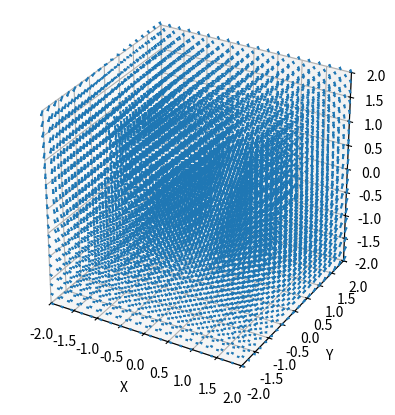

Recreate this plot in Python.

import numpy as np
import matplotlib.pyplot as plt
from mpl_toolkits.mplot3d import Axes3D

# Constants
mu0 = 4 * np.pi * 10**-7  # Vacuum permeability

# Function to calculate magnetic field at a point due to a current-carrying wire
def magnetic_field_wire(I, r0, dl, r):
    r_vector = r - r0
    dl_cross_r = np.cross(dl, r_vector)
    magnitude = (mu0 * I) / (4 * np.pi * np.linalg.norm(r_vector)**3)
    return magnitude * dl_cross_r

# Define the wires
I1 = 1  # Current in wire 1
I2 = 1  # Current in wire 2
start_point1 = np.array([-1, 0, 0])  # Starting point of wire 1
end_point1 = np.array([1, 0, 0])  # Ending point of wire 1
start_point2 = np.array([-1, 0, 1])  # Starting point of wire 2
end_point2 = np.array([1, 0, 1])  # Ending point of wire 2
wire_length1 = np.linalg.norm(end_point1 - start_point1)
wire_length2 = np.linalg.norm(end_point2 - start_point2)

# Define the grid of points to calculate the magnetic field
x = np.linspace(-2, 2, 20)
y = np.linspace(-2, 2, 20)
z = np.linspace(-2, 2, 20)
X, Y, Z = np.meshgrid(x, y, z)

# Calculate the magnetic field at each point in the grid
Bx = np.zeros_like(X)
By = np.zeros_like(Y)
Bz = np.zeros_like(Z)
for i in range(len(x)):
    for j in range(len(y)):
        for k in range(len(z)):
            r = np.array([X[i, j, k], Y[i, j, k], Z[i, j, k]])
            
            # Magnetic field due to wire 1
            dl1 = (end_point1 - start_point1) / wire_length1
            B1 = magnetic_field_wire(I1, start_point1, dl1, r)
            
            # Magnetic field due to wire 2
            dl2 = (end_point2 - start_point2) / wire_length2
            B2 = magnetic_field_wire(I2, start_point2, dl2, r)
            
            # Total magnetic field at the point
            B = B1 + B2
            
            Bx[i, j, k] = B[0]
            By[i, j, k] = B[1]
            Bz[i, j, k] = B[2]

# Create the 3D plot
fig = plt.figure()
ax = fig.add_subplot(111, projection='3d')

# Plot the magnetic field vectors
ax.quiver(X, Y, Z, Bx, By, Bz, length=0.1, normalize=True)

# Set the axis labels and limits
ax.set_xlabel('X')
ax.set_ylabel('Y')
ax.set_zlabel('Z')
ax.set_xlim([-2, 2])
ax.set_ylim([-2, 2])
ax.set_zlim([-2, 2])

# Set equal aspect ratio for better visualization
ax.set_box_aspect([np.ptp(X), np.ptp(Y), np.ptp(Z)])

# Show the plot
plt.show()
